Labelled photos from "processed", an image-classification folder in ruzbeh4/banknote-net. The possible labels are: 1000000 variant 1 back, 1000000 variant 1 front, 100000 variant 1 back, 100000 variant 1 front, 100000 variant 2 front, 100000 variant 3 back, 100000 variant 3 front, 100000 variant 4 back, 100000 variant 4 front, 10000 variant 1 back, 10000 variant 1 front, 1000 variant 1 back, 1000 variant 1 front, 1000 variant 2 back, 1000 variant 2 front, 1000 variant 3 back, 1000 variant 3 front, 200000 variant 1 back, 200000 variant 1 front, 200000 variant 2 back, 200000 variant 2 front, 2000 variant 3 back, 2000 variant 3 front, 500000 variant 1 back, 500000 variant 1 front, 50000 variant 1 back, 50000 variant 1 front, 50000 variant 2 back, 50000 variant 2 front, 50000 variant 3 back, 50000 variant 3 front, 50000 variant 4 back, 50000 variant 4 front, 5000 variant 1 back, 5000 variant 1 front, 5000 variant 2 back, 5000 variant 2 front, 5000 variant 3 back, none.

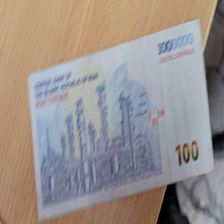
Label: 100000 variant 1 back

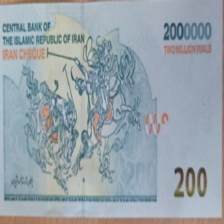
Label: 200000 variant 1 back

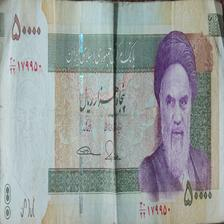
Label: 5000 variant 1 front

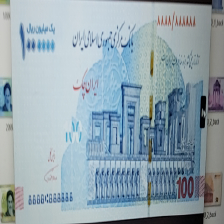
Label: 100000 variant 1 front

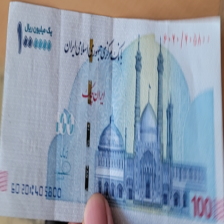
Label: 100000 variant 2 front

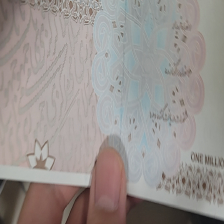
Label: 100000 variant 4 back
